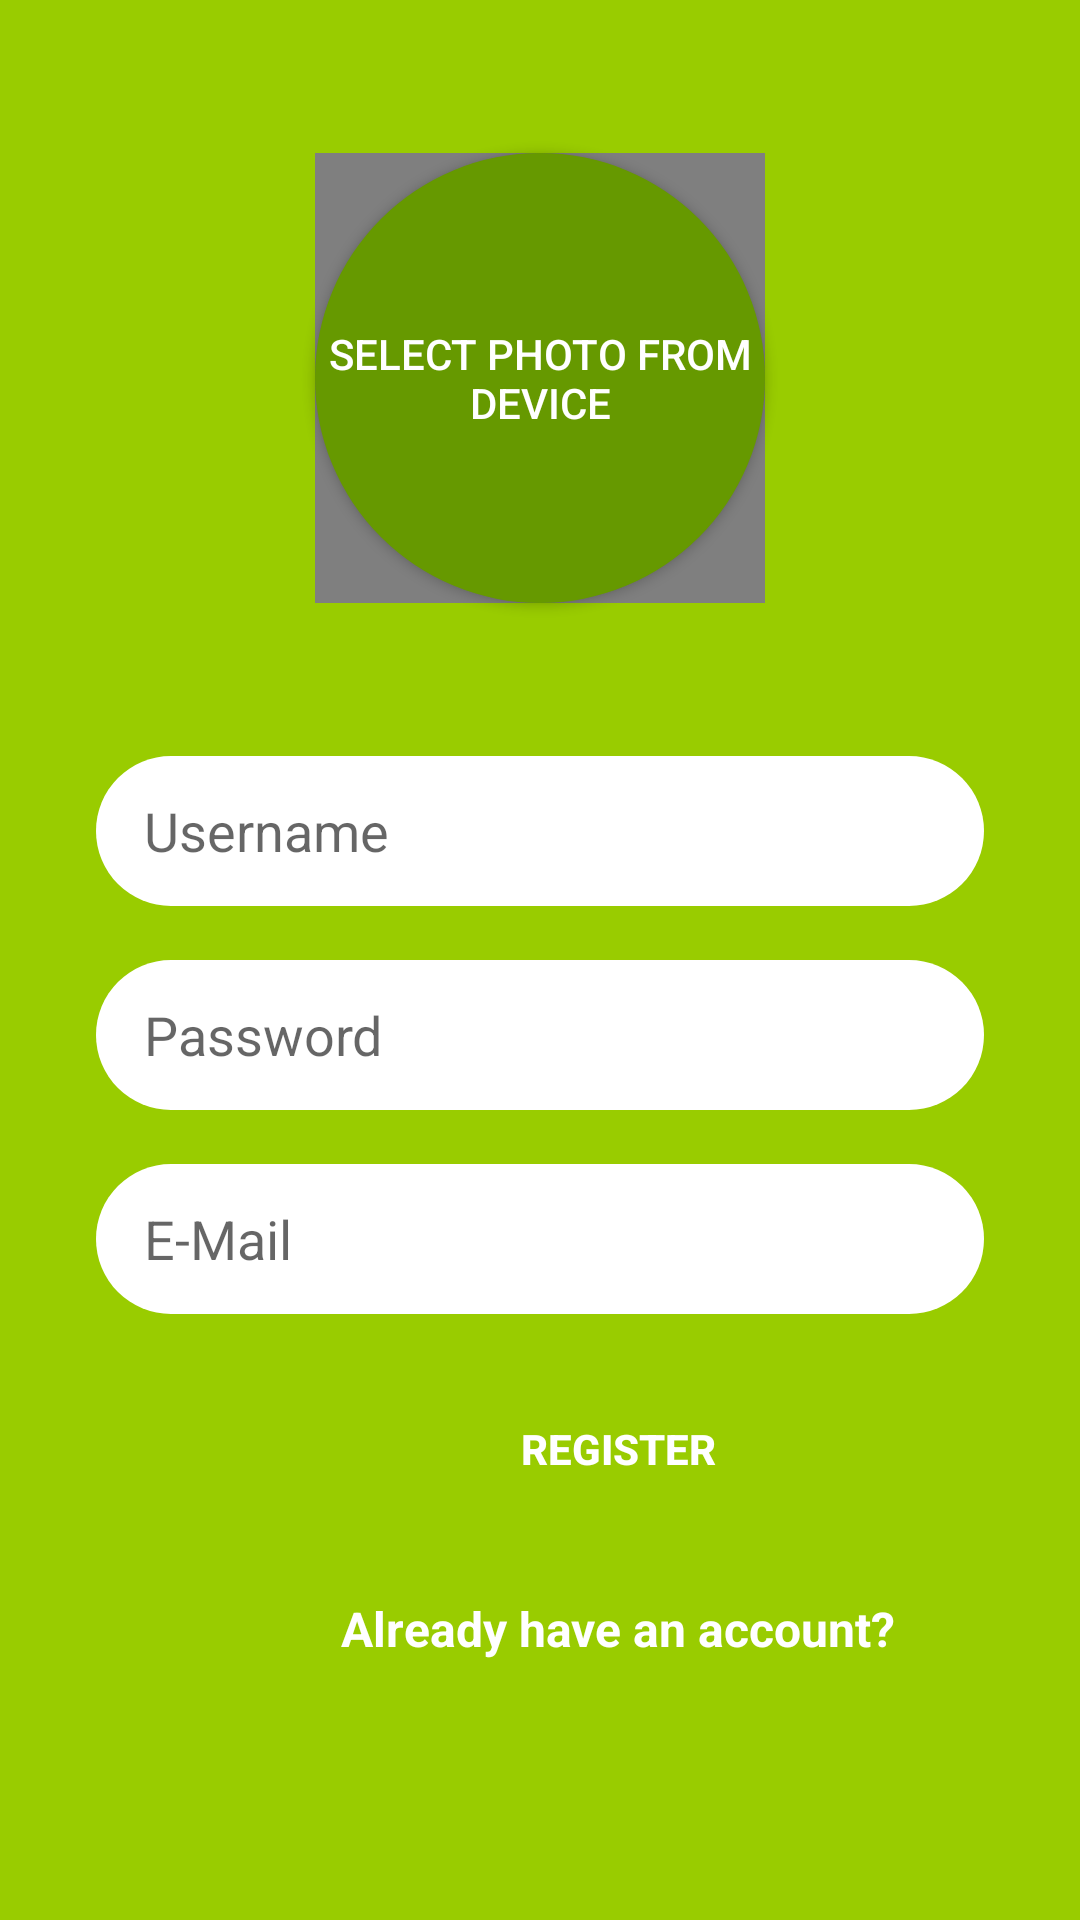

The Android layout XML behind this screen, and the referenced resources:
<!-- AndroidManifest.xml: application theme Theme.Massenger7 -->
<!-- res/layout/activity_main.xml -->
<?xml version="1.0" encoding="utf-8"?>
<androidx.constraintlayout.widget.ConstraintLayout xmlns:android="http://schemas.android.com/apk/res/android"
    xmlns:app="http://schemas.android.com/apk/res-auto"
    xmlns:tools="http://schemas.android.com/tools"
    android:layout_width="match_parent"
    android:layout_height="match_parent"
    android:background="@android:color/holo_green_light"
    tools:context=".logReg.RegisterActivity">


    <EditText
        android:id="@+id/username_edittext_register"
        android:layout_width="0dp"
        android:layout_height="50dp"
        android:layout_marginStart="32dp"
        android:layout_marginTop="252dp"
        android:layout_marginEnd="32dp"
        android:background="@drawable/rounded_edittext_register"
        android:ems="10"
        android:hint="Username"
        android:inputType="textPersonName"
        android:paddingLeft="16dp"
        app:layout_constraintEnd_toEndOf="parent"
        app:layout_constraintHorizontal_bias="0.0"
        app:layout_constraintStart_toStartOf="parent"
        app:layout_constraintTop_toTopOf="parent" />

    <EditText

        android:id="@+id/password_edittext_register"
        android:layout_width="0dp"
        android:layout_height="50dp"
        android:layout_below="@+id/username_edittext_register"
        android:layout_marginStart="32dp"
        android:layout_marginTop="320dp"
        android:layout_marginEnd="32dp"
        android:background="@drawable/rounded_edittext_register"
        android:ems="10"
        android:hint="Password"
        android:inputType="numberPassword"
        android:paddingLeft="16dp"
        app:layout_constraintEnd_toEndOf="parent"
        app:layout_constraintHorizontal_bias="0.0"
        app:layout_constraintStart_toStartOf="parent"
        app:layout_constraintTop_toTopOf="parent" />

    <EditText

        android:id="@+id/email_edittext_register"
        android:layout_width="0dp"
        android:layout_height="50dp"
        android:layout_below="@+id/username_edittext_register"
        android:layout_marginStart="32dp"
        android:layout_marginTop="388dp"
        android:layout_marginEnd="32dp"
        android:background="@drawable/rounded_edittext_register"
        android:ems="10"
        android:hint="E-Mail"
        android:inputType="textEmailAddress"
        android:paddingLeft="16dp"
        app:layout_constraintEnd_toEndOf="parent"
        app:layout_constraintHorizontal_bias="0.0"
        app:layout_constraintStart_toStartOf="parent"
        app:layout_constraintTop_toTopOf="parent" />

    <Button
        android:id="@+id/register_button"
        android:layout_width="348dp"
        android:layout_height="50dp"
        android:layout_marginTop="20dp"
        android:background="@drawable/rounded_button"
        android:text="Register"
        android:textColor="@color/white"
        android:textStyle="bold"
        app:layout_constraintEnd_toEndOf="@+id/email_edittext_register"
        app:layout_constraintHorizontal_bias="0.0"
        app:layout_constraintStart_toStartOf="@+id/email_edittext_register"
        app:layout_constraintTop_toBottomOf="@+id/email_edittext_register" />

    <TextView
        android:id="@+id/already_have_account_text_view"
        android:layout_width="wrap_content"
        android:layout_height="wrap_content"
        android:layout_marginStart="8dp"
        android:layout_marginTop="24dp"
        android:layout_marginEnd="8dp"
        android:text="Already have an account?"
        android:textColor="@android:color/white"
        android:textSize="16sp"
        android:textStyle="bold"
        app:layout_constraintEnd_toEndOf="@+id/register_button"
        app:layout_constraintStart_toStartOf="@+id/register_button"
        app:layout_constraintTop_toBottomOf="@+id/register_button" />

    <Button
        android:id="@+id/SelectPicBtn"
        android:layout_width="150dp"
        android:layout_height="150dp"
        android:textColor="@color/white"
        android:background="@drawable/rounded_select_pic"
        android:text="Select photo from device"
        app:layout_constraintBottom_toTopOf="@+id/username_edittext_register"
        app:layout_constraintEnd_toEndOf="parent"
        app:layout_constraintStart_toStartOf="parent"
        app:layout_constraintTop_toTopOf="parent" />

    <de.hdodenhof.circleimageview.CircleImageView
        android:layout_height="150dp"
        android:layout_width="150dp"
        app:layout_constraintStart_toStartOf="@+id/SelectPicBtn"
        app:layout_constraintEnd_toEndOf="@+id/SelectPicBtn"
        android:id="@+id/selectphoto_imageview_register"
        app:layout_constraintTop_toTopOf="@+id/SelectPicBtn"
        app:layout_constraintBottom_toBottomOf="@+id/SelectPicBtn"
        app:civ_border_width="4dp"/>

</androidx.constraintlayout.widget.ConstraintLayout>
<!-- resources referenced by this layout -->
<resources>
  <!-- drawable rounded_edittext_register (drawable) -->
  <?xml version="1.0" encoding="utf-8"?>
  <shape xmlns:android="http://schemas.android.com/apk/res/android">
  
      <solid android:color="@color/white"/>
      <corners android:radius="25dp"/>
  
  
  
  </shape>
  <!-- drawable rounded_select_pic (drawable) -->
  <?xml version="1.0" encoding="UTF-8"?>
  <shape xmlns:android="http://schemas.android.com/apk/res/android">
  
      <solid android:color="@android:color/holo_green_dark"/>
  
      <corners android:radius="75dp"/>
  
  </shape>
  <style name="Theme.Massenger7" parent="Theme.AppCompat.Light.NoActionBar">
          
          <item name="colorPrimary">@color/purple_500</item>
          <item name="colorPrimaryDark">@color/purple_700</item>
          <item name="colorAccent">@color/teal_200</item>
          
      </style>
  <!-- not gathered from this repository: default colours our renderer supplied (Android Studio template values) -->
  <color name="purple_500">#FF6200EE</color>
  <color name="purple_700">#FF3700B3</color>
  <color name="teal_200">#FF03DAC5</color>
  <color name="white">#FFFFFFFF</color>
</resources>
